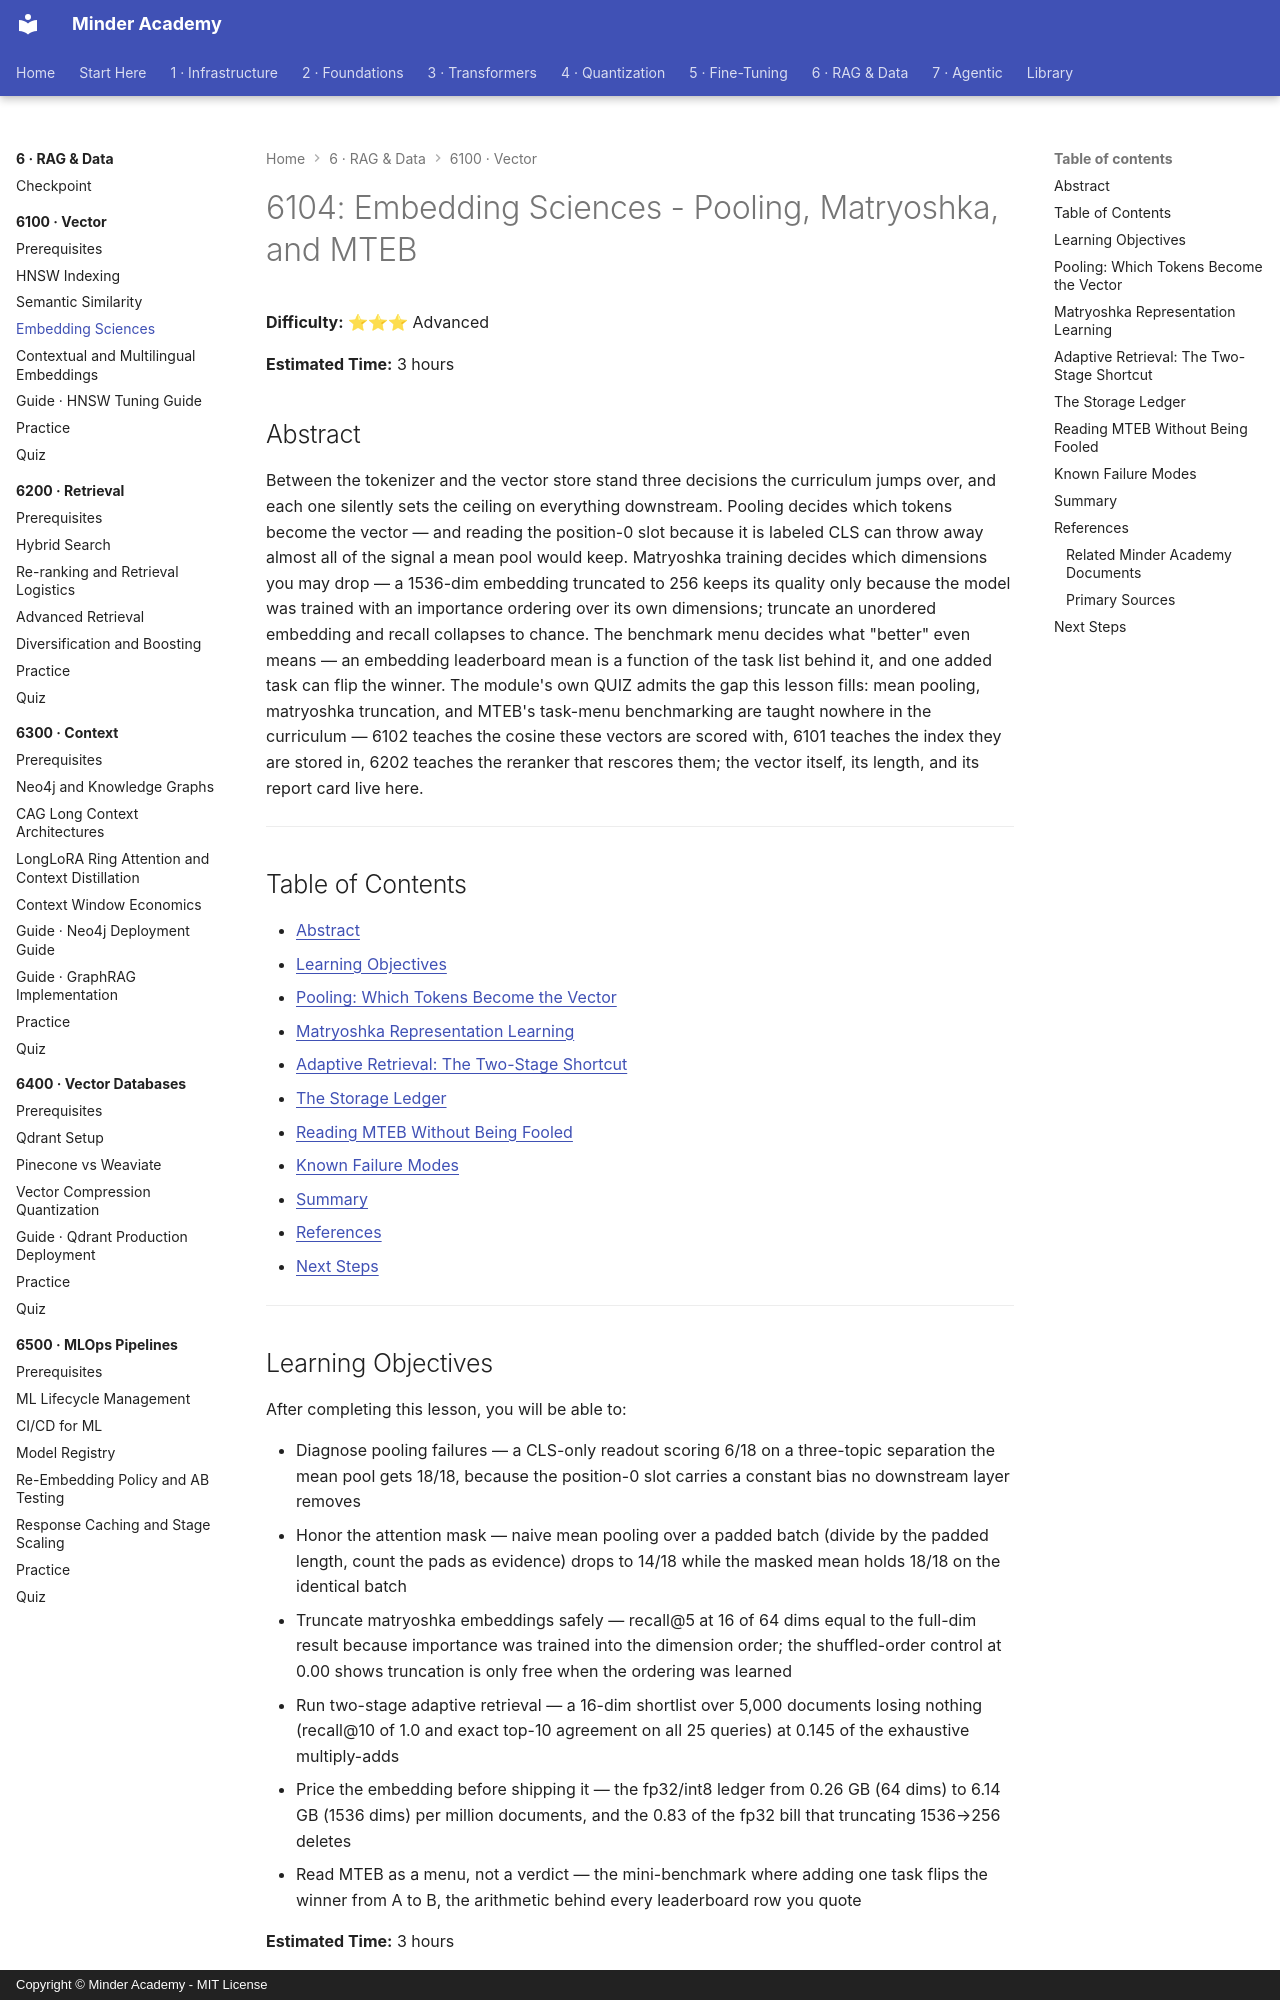

repository: minderhq/academy · page: phases/phase6-rag/6100-vector/6104-Embedding-Sciences/index.html · generator: mkdocs · copyright: Copyright © Minder Academy - MIT License

---
Document ID: 6104
Title: "6104: Embedding Sciences - Pooling, Matryoshka, and MTEB"
Phase: 6
Module: 6100
Last Updated: 2026-10-17
Status: Complete
Difficulty: Advanced
Estimated Time: 3 hours
Prerequisites: See module README
Related: See module README
Tags: ['rag', 'embeddings', 'matryoshka', 'mteb']
---

# 6104: Embedding Sciences - Pooling, Matryoshka, and MTEB

**Difficulty:** ⭐⭐⭐ Advanced

**Estimated Time:** 3 hours

## Abstract

Between the tokenizer and the vector store stand three decisions the curriculum jumps over, and each one silently sets the ceiling on everything downstream. Pooling decides which tokens become the vector — and reading the position-0 slot because it is labeled CLS can throw away almost all of the signal a mean pool would keep. Matryoshka training decides which dimensions you may drop — a 1536-dim embedding truncated to 256 keeps its quality only because the model was trained with an importance ordering over its own dimensions; truncate an unordered embedding and recall collapses to chance. The benchmark menu decides what "better" even means — an embedding leaderboard mean is a function of the task list behind it, and one added task can flip the winner. The module's own QUIZ admits the gap this lesson fills: mean pooling, matryoshka truncation, and MTEB's task-menu benchmarking are taught nowhere in the curriculum — 6102 teaches the cosine these vectors are scored with, 6101 teaches the index they are stored in, 6202 teaches the reranker that rescores them; the vector itself, its length, and its report card live here.

---

## Table of Contents

- [Abstract](#abstract)
- [Learning Objectives](#learning-objectives)
- [Pooling: Which Tokens Become the Vector](#pooling-which-tokens-become-the-vector)
- [Matryoshka Representation Learning](#matryoshka-representation-learning)
- [Adaptive Retrieval: The Two-Stage Shortcut](#adaptive-retrieval-the-two-stage-shortcut)
- [The Storage Ledger](#the-storage-ledger)
- [Reading MTEB Without Being Fooled](#reading-mteb-without-being-fooled)
- [Known Failure Modes](#known-failure-modes)
- [Summary](#summary)
- [References](#references)
- [Next Steps](#next-steps)

---

## Learning Objectives

After completing this lesson, you will be able to:

- Diagnose pooling failures — a CLS-only readout scoring 6/18 on a three-topic separation the mean pool gets 18/18, because the position-0 slot carries a constant bias no downstream layer removes
- Honor the attention mask — naive mean pooling over a padded batch (divide by the padded length, count the pads as evidence) drops to 14/18 while the masked mean holds 18/18 on the identical batch
- Truncate matryoshka embeddings safely — recall@5 at 16 of 64 dims equal to the full-dim result because importance was trained into the dimension order; the shuffled-order control at 0.00 shows truncation is only free when the ordering was learned
- Run two-stage adaptive retrieval — a 16-dim shortlist over 5,000 documents losing nothing (recall@10 of 1.0 and exact top-10 agreement on all 25 queries) at 0.145 of the exhaustive multiply-adds
- Price the embedding before shipping it — the fp32/int8 ledger from 0.26 GB (64 dims) to 6.14 GB (1536 dims) per million documents, and the 0.83 of the fp32 bill that truncating 1536→256 deletes
- Read MTEB as a menu, not a verdict — the mini-benchmark where adding one task flips the winner from A to B, the arithmetic behind every leaderboard row you quote

**Estimated Time:** 3 hours

---
